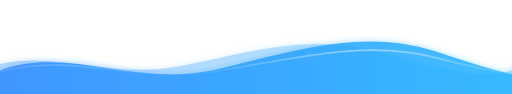
t = 0.00 s
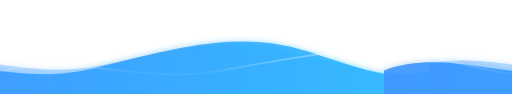
t = 2.25 s
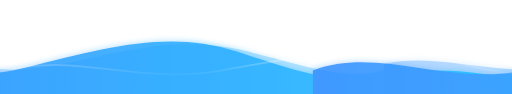
t = 3.50 s
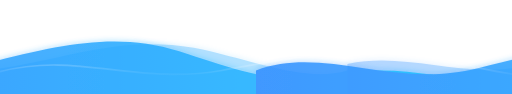
t = 4.50 s
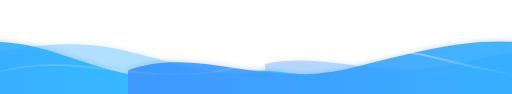
t = 6.75 s
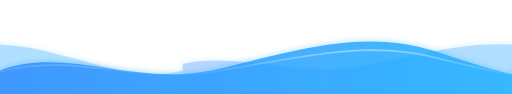
t = 9.00 s

The animated SVG that drew these frames (rendered in a browser with its animation timeline set to each time). Animation: 2 SMIL elements (animateTransform=2); frames cover the first 9.00 s, repeats indefinitely.

<svg xmlns="http://www.w3.org/2000/svg" width="1200" height="220" viewBox="0 0 1200 220" role="img" aria-label="Animated blue wave top">
  <defs>
    <linearGradient id="g" x1="0%" y1="0%" x2="100%" y2="0%">
      <stop offset="0%" stop-color="#2D8CFF"/>
      <stop offset="55%" stop-color="#1FB6FF"/>
      <stop offset="100%" stop-color="#00D4FF"/>
    </linearGradient>

    <filter id="glow" x="-20%" y="-40%" width="140%" height="200%">
      <feGaussianBlur stdDeviation="8" result="b"/>
      <feColorMatrix in="b" type="matrix"
        values="1 0 0 0 0
                0 1 0 0 0
                0 0 1 0 0
                0 0 0 0.45 0" result="g"/>
      <feMerge>
        <feMergeNode in="g"/>
        <feMergeNode in="SourceGraphic"/>
      </feMerge>
    </filter>

    <!-- A long wave shape (2400px wide) so it can loop seamlessly -->
    <path id="waveBack" d="
      M0 150
      C 140 120, 260 185, 420 155
      C 560 130, 680 85, 840 112
      C 980 140, 1100 195, 1200 165
      C 1340 135, 1460 200, 1620 165
      C 1760 135, 1880 90, 2040 115
      C 2180 140, 2300 185, 2400 160
      L2400 220 L0 220 Z
    "/>

    <path id="waveFront" d="
      M0 165
      C 160 105, 320 210, 520 160
      C 720 110, 860 70, 1020 120
      C 1160 165, 1260 205, 1400 175
      C 1560 140, 1680 215, 1880 170
      C 2080 125, 2200 90, 2400 135
      L2400 220 L0 220 Z
    "/>

    <linearGradient id="shine" x1="0%" y1="0%" x2="0%" y2="100%">
      <stop offset="0%" stop-color="#ffffff" stop-opacity="0.45"/>
      <stop offset="100%" stop-color="#ffffff" stop-opacity="0"/>
    </linearGradient>
  </defs>

  <!-- Back layer (slow) -->
  <g opacity="0.35" filter="url(#glow)">
    <g>
      <use href="#waveBack" fill="url(#g)"/>
      <use href="#waveBack" x="1200" fill="url(#g)"/>
      <animateTransform attributeName="transform" type="translate"
        from="0 0" to="-1200 0" dur="14s" repeatCount="indefinite"/>
    </g>
  </g>

  <!-- Front layer (faster) -->
  <g opacity="0.85" filter="url(#glow)">
    <g>
      <use href="#waveFront" fill="url(#g)"/>
      <use href="#waveFront" x="1200" fill="url(#g)"/>
      <animateTransform attributeName="transform" type="translate"
        from="0 0" to="-1200 0" dur="9s" repeatCount="indefinite"/>
    </g>
  </g>

  <!-- Highlight crest -->
  <path d="M0 168 C 180 120, 320 200, 520 165 C 720 130, 870 95, 1020 135 C 1160 170, 1270 195, 1400 175"
        fill="none" stroke="url(#shine)" stroke-width="4" stroke-linecap="round" opacity="0.9"/>
</svg>
